Photos from the image-classification dataset "data" in the GitHub repository AaahAahAha/Projects. Its 10 classes are: fist, next gesture, none, one finger, palm, prev, swing gesture, three fingers, thumbs up, two fingers.

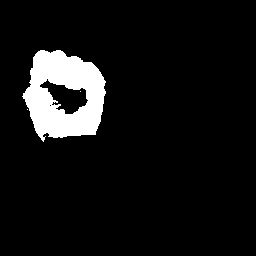
Label: fist

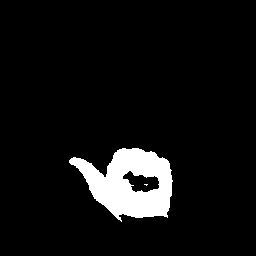
Label: prev

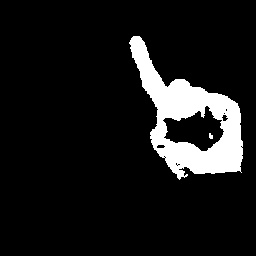
Label: one finger

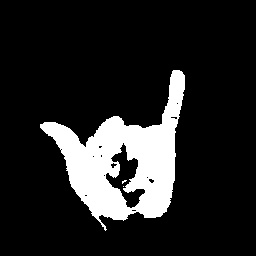
Label: swing gesture

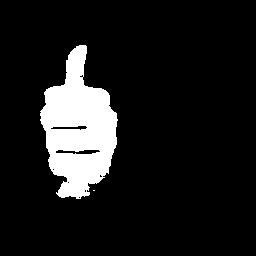
Label: thumbs up

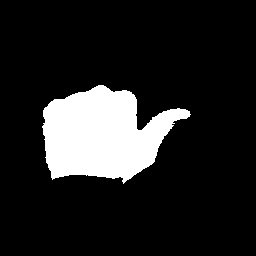
Label: next gesture
